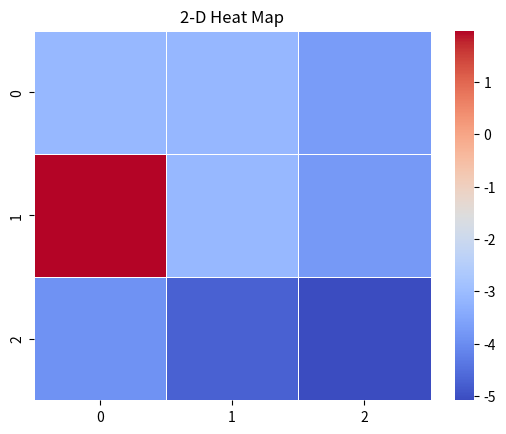

Source code (Python):
# -*- coding: utf-8 -*-
"""
Created on Wed Feb 23 00:02:42 2022

[redacted]
"""
#%%

#Code by Rikke

import numpy as np
import random
import os
import seaborn as sns
import matplotlib.pylab as plt

ship_board=np.zeros((3,3))
guess_board=np.zeros((3,3))


class Ship:
    def __init__(self, size=2, position=np.array([1,1]),orientation="Vertical",hits=0):
        self.__size=size
        self.__pos=position
        self.__orient=orientation
        self.__hits=hits
    
    def __repr__(self):
        return "size(s)=%s position(s)=%s, orientation(s)=%s, hits=%s" % ( self.__size, self.__pos, self.__orient, self.__hits)
    
    def __str__(self):
        return "(%s, %s, %s, %s)" % (self.__size, self.__pos, self.__orient, self.__hits)
    
    def pos(self):
        return self.__pos
    
    def orient(self):
        return self.__orient
    
    def size(self):
        return self.__size
    
    def hits(self):
        return self.__hits
    
    def updatehits(self):
        self.__hits=self.__hits+1
    
    def add(self,s,p,o):
        self.__size.append(s)
        self.__pos.append(p)
        self.__orient.append(o)
        self.__hits.append(0)
        return self
    
    def sunk(self):
        if self.__size==self.__hits:
            return True
        else:
            return False
    
    
def coordinates(ship):
        
    size=ship.size()
    position=ship.pos()
    orientation=ship.orient()
    xcoordinates=np.array([])
    ycoordinates=np.array([])   

    
    if orientation=="Vertical":
        for i in range(size):
            xcoord=position[0]+i
            ycoord=position[1]
            xcoordinates=np.append(xcoordinates,xcoord)
            ycoordinates=np.append(ycoordinates,ycoord)
            
    elif orientation=="Horizontal":    
        for i in range(size):
            xcoord=position[0]
            ycoord=position[1]+i
            xcoordinates=np.append(xcoordinates,xcoord)
            ycoordinates=np.append(ycoordinates,ycoord)
            
    else:
        xcoordinates=position[0]
        ycoordinates=position[1]         
    return xcoordinates.astype(int),ycoordinates.astype(int)
    

def add_ships(board,xcoordinates,ycoordinates):
    for i in range(xcoordinates.size):
        board[xcoordinates[i],ycoordinates[i]]=8
        
def guess(board,guess):
    if board[guess[0],guess[1]]!=0:
        board[guess[0],guess[1]]=2
        return True
    else:
        board[guess[0],guess[1]]=1
        return False
    
def guess_ship(guess):
    for ship in ship_array:
        xcoords=coordinates(ship)[0]
        ycoords=coordinates(ship)[1]
        if guess[0] in xcoords and guess[1] in ycoords:
            if ship_board[guess[0],guess[1]]!=0:
                ship.updatehits()
            guess_board[guess[0],guess[1]]=2
            ship_board[guess[0],guess[1]]=0
            if ship.sunk():
                for i in range(len(xcoords)):
                    guess_board[xcoords[i],ycoords[i]]=3
                return 3
            return 2
            break
        else:
            guess_board[guess[0],guess[1]]=1
            return 1

ship_array=np.array([])

ship1=Ship()

ship_array=np.append(ship_array,ship1)

for ship in ship_array:
    xcoord,ycoord=coordinates(ship)
    add_ships(ship_board,xcoord,ycoord)
#%%

class Field:
    def __init__(self,ship,guess_board):
        #useless for now, using guess_board and ship_board instead
        self.board = guess_board
        self.ship_position = coordinates(ship)[0]
        self.ship_position2 = coordinates(ship)[1]
        self.ship_status1 = ship.hits()
        
    
    def get_number_of_states(self):
        #product of 
        #4 different possibile status at each location
        #9 location
        return 4**9
    
    def get_state(self):
        #encoding each location and its status into an integer
        state = 0
        for i,x in enumerate((guess_board.reshape(-1))):
            state += int(x*2**(2*i))
        return state

    def make_action(self, action):
        
        #different action and their corresponding reward
        location_list = [[0, 0], [0, 1], [0, 2], [1, 0], [1, 1], [1, 2], [2, 0], [2, 1], [2, 2]]
        result = guess_ship(location_list[action])
        if result == 1:  # missed
            return -10, False
        elif result == 2:  # hit
            return +10, False
        elif result == 3:  # sunk
            return +20, True
        
    
#%%

#set up board
ship_board=np.zeros((3,3))
guess_board=np.zeros((3,3))
field = Field(ship1,guess_board)

#set up q table
number_of_states = field.get_number_of_states()
number_of_actions = 9
q_table = np.zeros((number_of_states, number_of_actions), dtype=np.float16)

#parameters
epsilon = 0.1 #high cuz want mainly exploring for training
alpha = 0.1
gamma = 0.6

#training
for _ in range(10000):
    
    done = False
    int_list = [0,1,2,3,4,5,6,7,8]
    
    ship_board=np.zeros((3,3))
    guess_board=np.zeros((3,3))
    
    ship_array=np.array([])
    
    #making random initial position
    p1 = random.randint(0,1)
    p2 = random.randint(0,1)
    if random.uniform(0,1) > 0.5:
        ship1=Ship(position=np.array([p1,p2]),orientation="Horizontal")
    else:
        ship1=Ship(position=np.array([p1,p2]),orientation="Vertical")
# =============================================================================
#     ship1=Ship(position=np.array([p1,p2]),orientation="Vertical")   
# =============================================================================
 
    ship_array=np.append(ship_array,ship1)
    
    for ship in ship_array:
        xcoord,ycoord=coordinates(ship)
        add_ships(ship_board,xcoord,ycoord)
    
    while not done:
        state = field.get_state()
        p = random.uniform(0, 1)
        if p < epsilon:
            i = random.randint(0, len(int_list)-1)
            action = int_list[i]
            int_list.remove(action)
        else:
            action = np.argmax(q_table[state])
            
        reward, done = field.make_action(action)
        
        #formula for calculating q value
        # Q[state, action] = (1 – alpha) * Q[state, action] + alpha * (reward + gamma * max(Q[new_state]) — Q[state, action])
        
        new_state = field.get_state()
        new_state_max = np.max(q_table[new_state])
        
        q_table[state, action] = (1 - alpha)*q_table[state, action] + alpha*(reward + gamma*new_state_max - q_table[state, action])

#%%

#set up the model
def reinforcement_learning():
    epsilon = 0.1 #low cuz want to use trained q table
    alpha = 0.1
    gamma = 0.6
    
    
    #just a copy of above training
    done = False
    int_list = [0,1,2,3,4,5,6,7,8]
    
    ship_board=np.zeros((3,3))
    guess_board=np.zeros((3,3))

    
    ship_array=np.array([])
    
    p1 = random.randint(0,1)
    p2 = random.randint(0,1)
    if random.uniform(0,1) > 0.5:
        ship1=Ship(position=np.array([p1,p2]),orientation="Horizontal")
    else:
        ship1=Ship(position=np.array([p1,p2]),orientation="Vertical")
# =============================================================================
#     ship1=Ship(position=np.array([p1,p2]),orientation="Vertical")
# =============================================================================
    ship_array=np.append(ship_array,ship1)
    
    for ship in ship_array:
        xcoord,ycoord=coordinates(ship)
        add_ships(ship_board,xcoord,ycoord)
    
    steps = 0
    
    while not done:
        state = field.get_state()
        p = random.uniform(0, 1)
        if p < epsilon:
            i = random.randint(0, len(int_list)-1)
            action = int_list[i]
            int_list.remove(action)
        else:
            action = np.argmax(q_table[state])
            
        reward, done = field.make_action(action)
        # Q[state, action] = (1 – alpha) * Q[state, action] + alpha * (reward + gamma * max(Q[new_state]) — Q[state, action])
        
        new_state = field.get_state()
        new_state_max = np.max(q_table[new_state])
        
        q_table[state, action] = (1 - alpha)*q_table[state, action] + alpha*(reward + gamma*new_state_max - q_table[state, action])
        steps = steps + 1
    
    return steps

#%%

#average step required to win the game
runs_rl = [reinforcement_learning() for _ in range(10000)]
print(sum(runs_rl)/len(runs_rl))

#%%

#plotting heatmap

q_heatmap = [
    [q_table[0,0],   q_table[0,1],	 q_table[0,2]],
    [q_table[0,3],	q_table[0,4],	q_table[0,5]],
    [q_table[0,6],	q_table[0,7],	q_table[0,8]]
    ]

ax = sns.heatmap( q_heatmap , linewidth = 0.5 , cmap = 'coolwarm' )
plt.title( "2-D Heat Map" )
plt.show()